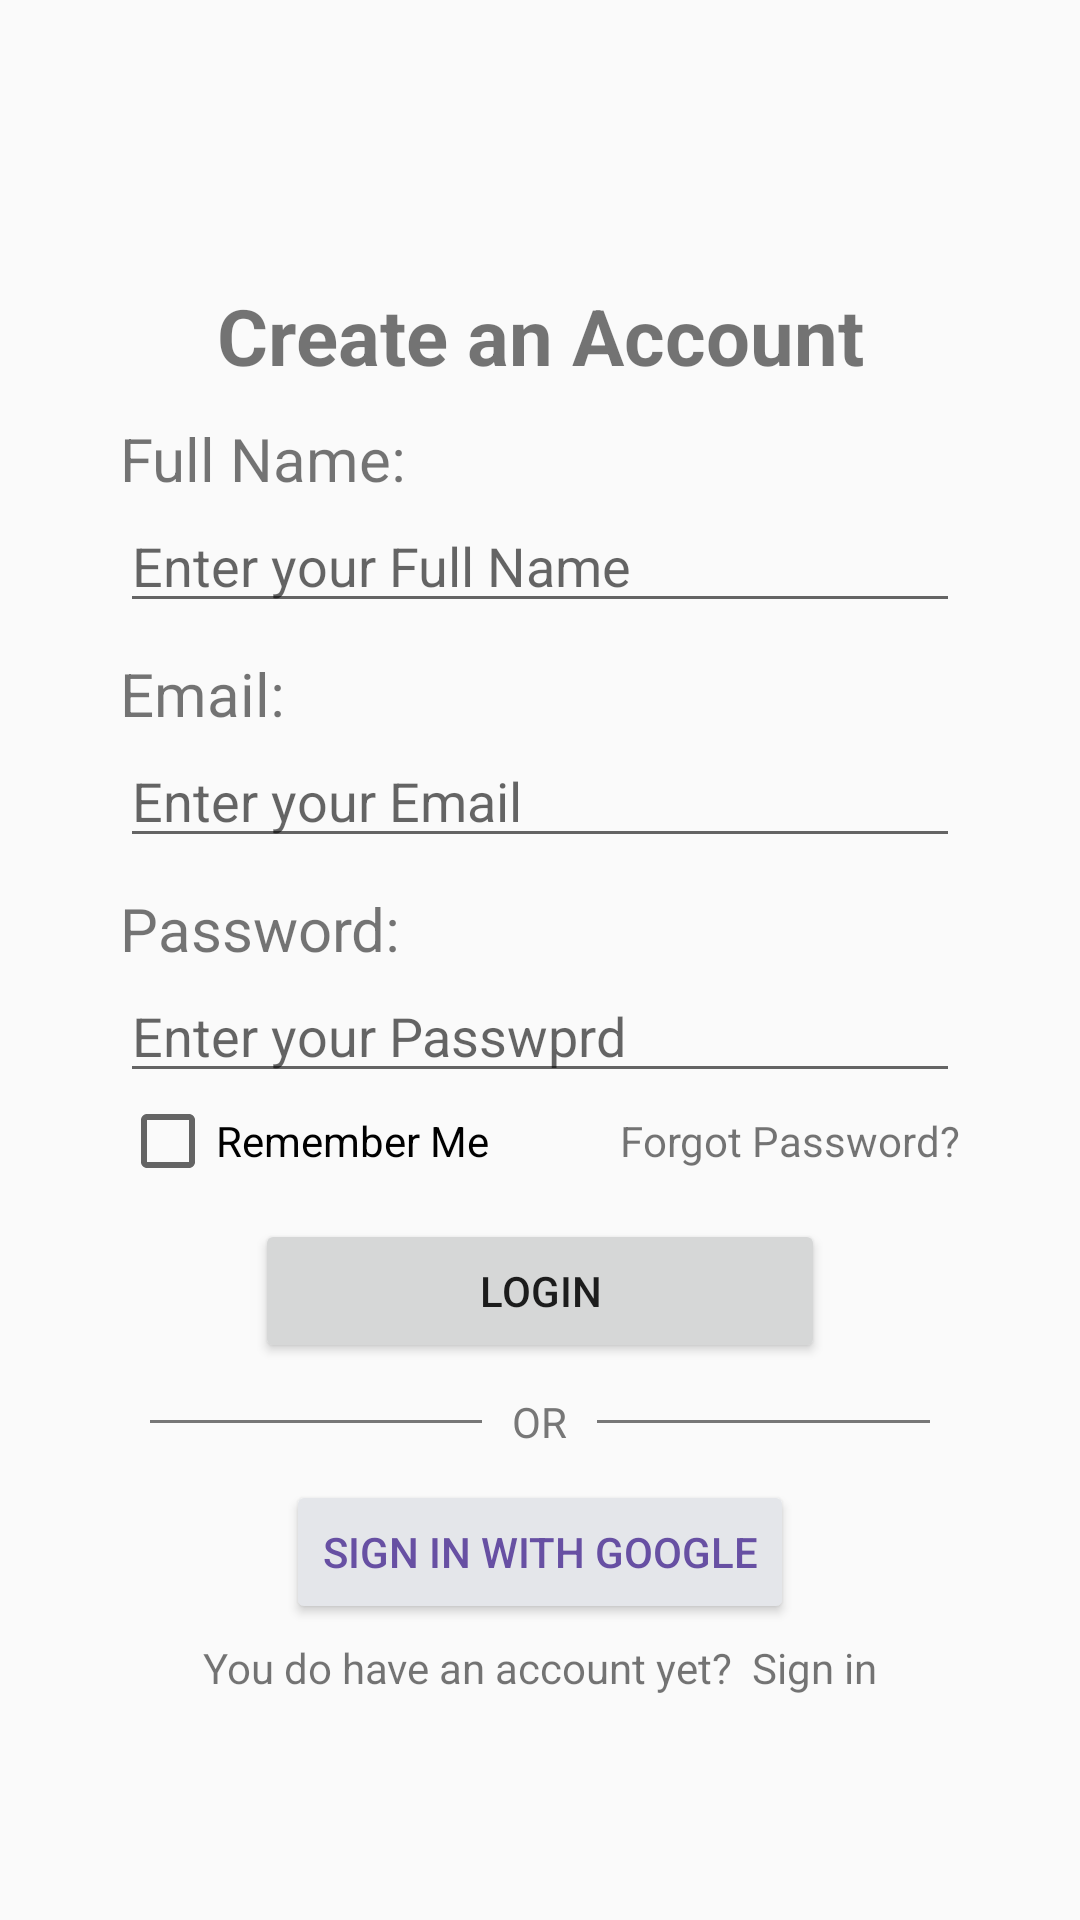

Write the Android layout XML for this screen, with the resource values it uses.
<!-- AndroidManifest.xml: application theme Theme.HappyHomes -->
<!-- res/layout/activity_register.xml -->
<?xml version="1.0" encoding="utf-8"?>
<LinearLayout xmlns:android="http://schemas.android.com/apk/res/android"
    xmlns:app="http://schemas.android.com/apk/res-auto"
    xmlns:tools="http://schemas.android.com/tools"
    android:id="@+id/main"
    android:layout_width="match_parent"
    android:layout_height="match_parent"
    tools:context=".RegisterActivity"
    android:orientation="vertical"
    android:padding="20dp"
    android:gravity="center">

    <ImageView
        android:layout_width="match_parent"
        android:layout_height="wrap_content"
        android:src="@drawable/img"/>

    <LinearLayout
        android:layout_width="match_parent"
        android:layout_height="wrap_content"
        android:orientation="vertical"
        android:layout_marginTop="20dp"
        android:background="@drawable/backgorund_login"
        android:padding="20dp"
        android:gravity="center">

        <TextView
            android:layout_width="match_parent"
            android:layout_height="wrap_content"
            android:text="Create an Account"
            android:textSize="26sp"
            android:gravity="center"
            android:textStyle="bold"
            />


        <TextView
            android:layout_width="match_parent"
            android:layout_height="wrap_content"
            android:text="Full Name:"
            android:textSize="20sp"
            android:layout_marginTop="10dp"
            />
        <EditText
            android:id="@+id/txtFullName"
            android:layout_width="match_parent"
            android:layout_height="wrap_content"
            android:hint="Enter your Full Name"

            />

        <TextView
            android:layout_width="match_parent"
            android:layout_height="wrap_content"
            android:text="Email:"
            android:textSize="20sp"
            android:layout_marginTop="10dp"
            />
        <EditText
            android:id="@+id/txtEmail"
            android:layout_width="match_parent"
            android:layout_height="wrap_content"
            android:hint="Enter your Email"

            />

        <TextView
            android:layout_width="match_parent"
            android:layout_height="wrap_content"
            android:text="Password:"
            android:textSize="20sp"
            android:layout_marginTop="10dp"
            />
        <EditText
            android:id="@+id/txtPasswprd"
            android:layout_width="match_parent"
            android:layout_height="wrap_content"
            android:hint="Enter your Passwprd"
            android:inputType="textPassword"

            />

        <LinearLayout
            android:layout_width="match_parent"
            android:layout_height="wrap_content">
            <CheckBox
                android:layout_width="wrap_content"
                android:layout_height="wrap_content"
                android:text="Remember Me"
                android:layout_weight="1"
                />

            <TextView
                android:layout_width="wrap_content"
                android:layout_height="wrap_content"
                android:text="Forgot Password?"
                />
        </LinearLayout>

        <Button

            android:layout_width="190dp"
            android:layout_height="wrap_content"
            android:text="LOGIN"
            android:layout_gravity="center"
            android:layout_marginTop="10dp"
            />

        <LinearLayout
            android:layout_width="match_parent"
            android:layout_height="wrap_content"
            android:orientation="horizontal"
            android:gravity="center_vertical"
            android:padding="10dp">

            <View
                android:layout_width="0dp"
                android:layout_height="1dp"
                android:layout_weight="1"
                android:background="#777777" />

            <TextView
                android:layout_width="wrap_content"
                android:layout_height="wrap_content"
                android:text="OR"
                android:paddingStart="10dp"
                android:paddingEnd="10dp"
                android:textColor="#777777" />

            <View
                android:layout_width="0dp"
                android:layout_height="1dp"
                android:layout_weight="1"
                android:background="#777777" />
        </LinearLayout>

        <Button

            android:layout_width="wrap_content"
            android:layout_height="wrap_content"
            android:text="SIGN IN WITH GOOGLE"
            android:textColor="#6750A3"
            android:backgroundTint="#E4E6EA"
            android:layout_gravity="center"

            />


        <TextView
            android:id="@+id/txtLogin"
            android:layout_width="wrap_content"
            android:layout_height="wrap_content"
            android:text="You do have an account yet?  Sign in"
            android:layout_gravity="center"
            android:layout_marginTop="5dp"/>

    </LinearLayout>


</LinearLayout>
<!-- resources referenced by this layout -->
<resources>
  <style name="Theme.HappyHomes" parent="Base.Theme.HappyHomes" />
  <style name="Base.Theme.HappyHomes" parent="Theme.AppCompat.DayNight.DarkActionBar">
      </style>
</resources>
